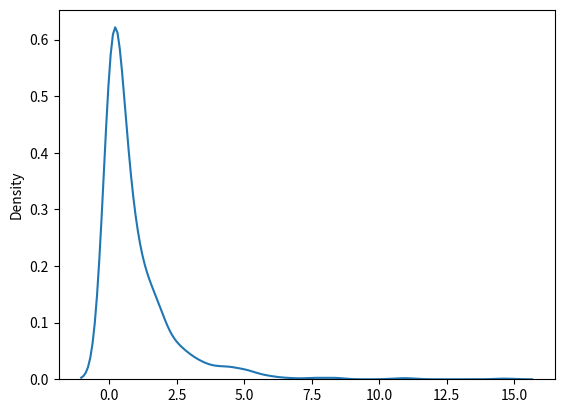

Recreate this plot in Python.
# Chi Square distribution is used as a basis to verify the hypothesis.
# t has two parameters:
# df - (degree of freedom).
# size - The shape of the returned array.

# Draw out a sample for chi squared distribution with degree of freedom 2 with size 2x3:

from numpy import random

# x = random.chisquare(df=2, size=(2, 3))

# print(x)



# visualization of chi squared distribution

import matplotlib.pyplot as plt
import seaborn as sns

sns.distplot(random.chisquare(df=1,size=1000), hist=False)
plt.show()